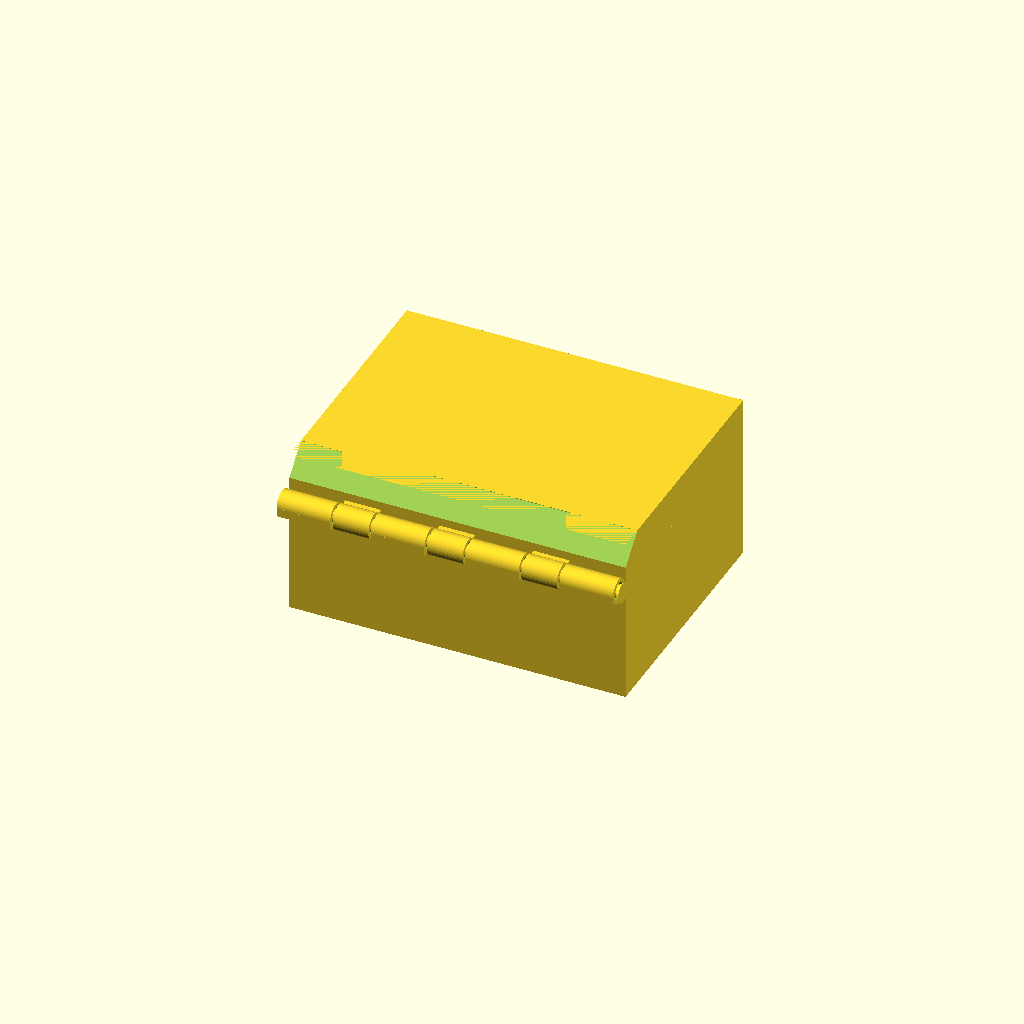
Cell 1: the model at its default parameters.
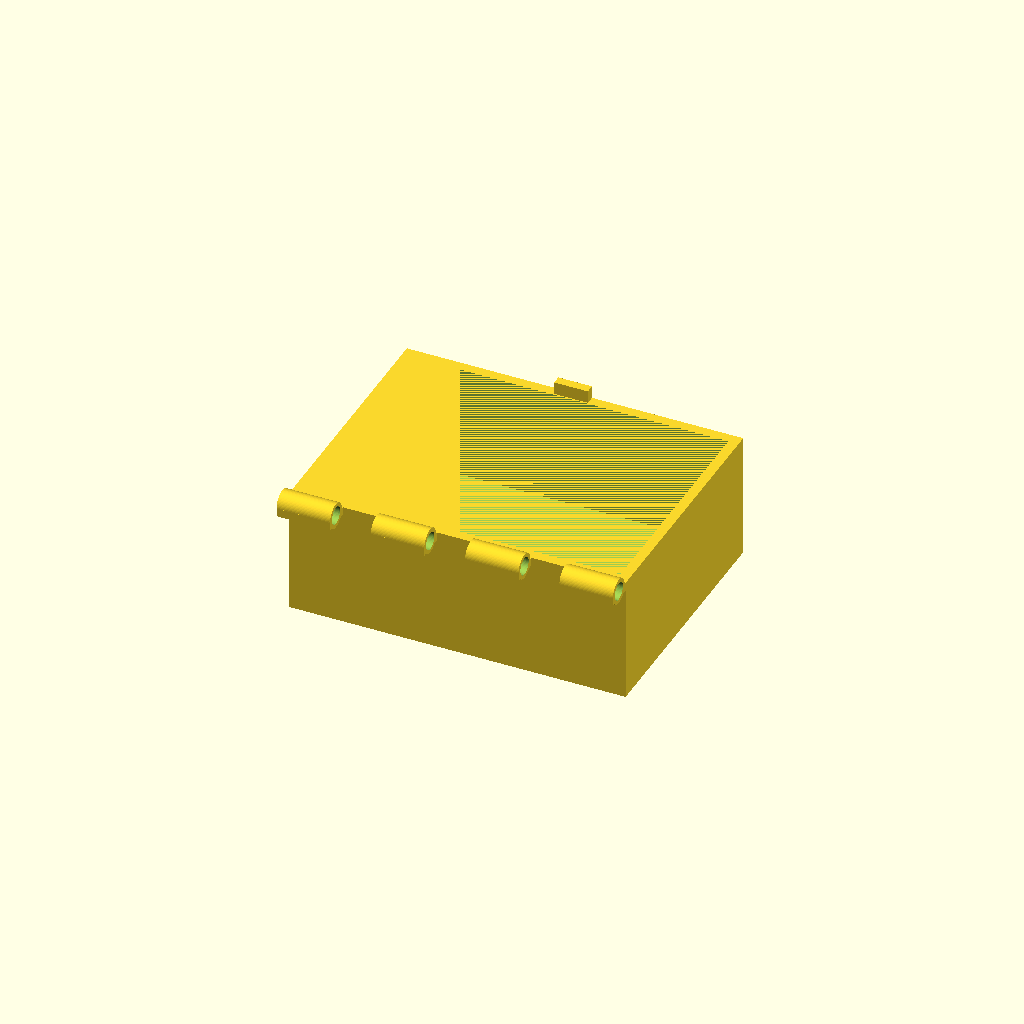
Cell 2: part = "box" (everything else at default).
All cells are drawn from one camera (rotation 55°, 0°, 25°, orthographic, colour scheme Cornfield), so only the parameter changes between them.
Source of the model, results/bridge/explore/hinge_box/20261102T122416Z/verify/e8eedc39aef97a79/src/model.scad:
/* Box with a print-in-place hinge - FDM PLA, 0.4 mm nozzle, Bambu A1.
   Closed body 80x60x40 (hinge knuckles protrude ~6.5 behind, pin head 1 to
   the side), lid 10 of that height. Hinge along the back edge: 7 knuckles
   alternating box/lid around a pin printed in place (0.6 radial/axial gaps,
   0.5 end gaps, blind cap + flared head keep the pin captive). The lid's
   top-rear edge is a 45 deg bevel so the open lid prints support-free; a
   tongue-and-slot catch at the front keeps the lid shut.
   The product prints in one job in the print pose (lid open 90 deg, the
   lid_swing motion); the assembly shows the closed box.
*/

part = "assembly"; // [box, lid, pin, assembly]

cadverify_only = "";
module instance(name, part, unit = 1) {
    echo(cadverify_instance = [name, part, unit]);
    if (cadverify_only == "" || cadverify_only == name) children();
}

// ---- parameters ----
wall_t = 2.4;
R_out = 3.0;
R_bore = 2.1;
R_pin = 1.5;
ax_y = -33.5;
ax_z = 30; // assembly hinge axis
// knuckle X intervals (0.6 axial gaps), symmetric about x=0
B1x0=-40;    B1x1=-27.275;
L1x0=-26.675; L1x1=-18.175;
B2x0=-17.575; B2x1=-4.85;
L2x0=-4.25;   L2x1=4.25;
B3x0=4.85;    B3x1=17.575;
L3x0=18.175;  L3x1=26.675;
B4x0=27.275;  B4x1=40;

// ---- printable parts (print orientation, min z = 0) ----
module box() {
    difference() {
        union() {
            // outer body
            translate([-40,-30,0]) cube([80,60,30]);
            // box knuckle barrels (r3 about axis)
            translate([B1x0, ax_y, ax_z]) rotate([0,90,0]) cylinder(r=R_out, h=B1x1-B1x0, $fn=64);
            translate([B2x0, ax_y, ax_z]) rotate([0,90,0]) cylinder(r=R_out, h=B2x1-B2x0, $fn=64);
            translate([B3x0, ax_y, ax_z]) rotate([0,90,0]) cylinder(r=R_out, h=B3x1-B3x0, $fn=64);
            translate([B4x0, ax_y, ax_z]) rotate([0,90,0]) cylinder(r=R_out, h=B4x1-B4x0, $fn=64);
            // box webs (barrel rear to body, embedded 0.5)
            translate([B1x0,-36.5,28]) cube([B1x1-B1x0,7,2]);
            translate([B2x0,-36.5,28]) cube([B2x1-B2x0,7,2]);
            translate([B3x0,-36.5,28]) cube([B3x1-B3x0,7,2]);
            translate([B4x0,-36.5,28]) cube([B4x1-B4x0,7,2]);
            // catch tongue (0.3 back/side clearances to slot, front flush)
            translate([-4,27.9,29.5]) cube([8,2.1,3.5]);
        }
        // interior cavity
        translate([-37.6,-27.6,2.4]) cube([75.2,55.2,27.6]);
        // bores: B1 blind (0.5 cap outside -> captive pin), B2/B3/B4 through
        translate([-39.5, ax_y, ax_z]) rotate([0,90,0]) cylinder(r=R_bore, h=12.725, $fn=48);
        translate([-18.075, ax_y, ax_z]) rotate([0,90,0]) cylinder(r=R_bore, h=13.725, $fn=48);
        translate([4.35, ax_y, ax_z]) rotate([0,90,0]) cylinder(r=R_bore, h=13.725, $fn=48);
        translate([26.775, ax_y, ax_z]) rotate([0,90,0]) cylinder(r=R_bore, h=13.725, $fn=48);
    }
}

// lid in print orientation: opening up, top plate 0..6 on bed, walls 6..10,
// hinge axis y=-33.5 z=10
module lid() {
    difference() {
        union() {
            translate([-40,-30,0]) cube([80,60,10]);
            translate([L1x0, -33.5, 10]) rotate([0,90,0]) cylinder(r=R_out, h=L1x1-L1x0, $fn=64);
            translate([L2x0, -33.5, 10]) rotate([0,90,0]) cylinder(r=R_out, h=L2x1-L2x0, $fn=64);
            translate([L3x0, -33.5, 10]) rotate([0,90,0]) cylinder(r=R_out, h=L3x1-L3x0, $fn=64);
            translate([L1x0,-35,8]) cube([L1x1-L1x0,5.5,2]);
            translate([L2x0,-35,8]) cube([L2x1-L2x0,5.5,2]);
            translate([L3x0,-35,8]) cube([L3x1-L3x0,5.5,2]);
        }
        // pocket 6..10, open top
        translate([-37.6,-27.6,6]) cube([75.2,55.2,4]);
        // catch slot, open at rim top
        translate([-4.3,27.6,6.5]) cube([8.6,2.4,4]);
        // bores, through
        translate([-27.175, -33.5, 10]) rotate([0,90,0]) cylinder(r=R_bore, h=9.5, $fn=48);
        translate([-4.75, -33.5, 10]) rotate([0,90,0]) cylinder(r=R_bore, h=9.5, $fn=48);
        translate([17.675, -33.5, 10]) rotate([0,90,0]) cylinder(r=R_bore, h=9.5, $fn=48);
        // rear-bottom 6x6 bevel (45 deg slope): closed top-rear edge
        hull() {
            translate([-41,-30.1,0]) cube([82,0.1,6]);
            translate([-41,-30,0]) cube([82,6,0.1]);
        }
    }
}

// pin prints in place lying in the hinge (vertical when exported alone)
module pin() {
    cylinder(r=R_pin, h=79, $fn=48);
    translate([0,0,79]) cylinder(r1=R_pin, r2=2.5, h=1, $fn=48);
}

// ---- output ----
if (part == "box") {
    echo(cadverify_spec = [
        ["bounds", [[-40, -36.5, 0], [40, 30, 33]]],
        ["bodies", 1],
        ["through_holes", 3],
        ["support_faces", [["bottom", "-z", 4000]]],
        ["overhangs_allowed", [["hinge barrels bores and webs print without supports - small diameters short bridges", [[-40, -37, 26], [40, -29, 33]]]]],
        ["copies", 1],
        ["details", [
            ["box_wall", "thickness", [41, 0, 15], [-1, 0, 0], 2.4],
            ["box_bottom", "thickness", [0, 0, -1], [0, 0, 1], 2.4],
            ["tongue", "material", [[-4, 27.9, 29.5], [4, 30, 33]], 0.9],
            ["box_cavity", "void", [[-37.6, -27.6, 2.4], [37.6, 27.6, 30]], 0.95],
            ["box_bore", "hole", [-18.7, -33.5, 30], [1, 0, 0], [[0, 4.2], [10, 4.2]]]
        ]]
    ]);
    box();
} else if (part == "lid") {
    echo(cadverify_spec = [
        ["bounds", [[-40, -36.5, 0], [40, 30, 13]]],
        ["bodies", 1],
        ["through_holes", 3],
        ["support_faces", [["top", "-z", 4000]]],
        ["overhangs_allowed", [["hinge barrels bores and webs print without supports - small diameters short bridges", [[-40, -37, 6], [40, -29, 13]]]]],
        ["copies", 1],
        ["details", [
            ["lid_top", "thickness", [0, 0, -1], [0, 0, 1], 6],
            ["lid_wall", "thickness", [10, 31, 8], [0, -1, 0], 2.4],
            ["slot", "void", [[-4.3, 27.6, 6.5], [4.3, 30, 10]], 0.9],
            ["lid_pocket", "void", [[-37.6, -27.6, 6], [37.6, 27.6, 10]], 0.95],
            ["lid_bore", "hole", [-5.3, -33.5, 10], [1, 0, 0], [[0, 4.2], [8, 4.2]]]
        ]]
    ]);
    lid();
} else if (part == "pin") {
    echo(cadverify_spec = [
        ["bounds", [[-2.5, -2.5, 0], [2.5, 2.5, 80]]],
        ["bodies", 1],
        ["through_holes", 0],
        ["support_faces", [["base", "-z", 5]]],
        ["overhangs_allowed", []],
        ["copies", 1],
        ["details", [
            ["pin_body", "material", [[-1, -1, 1], [1, 1, 78]], 0.95],
            ["pin_thickness", "thickness", [2, 0, 40], [-1, 0, 0], 3.0]
        ]]
    ]);
    pin();
} else if (part == "assembly") {
    echo(cadverify_spec = [
        ["bounds", [[-40, -36.5, 0], [41, 30, 40]]],
        ["support_faces", [["bottom", "-z", 4000]]],
        ["allowed_interferences", []],
        ["motions", [
            ["lid_swing", ["lid_inst"], "rotate", [0, -33.5, 30], [1, 0, 0], [0, 110]]
        ]],
        ["assembly_order", [
            [["box_inst"], [0, 0, 0]],
            [["lid_inst"], [0, 0, -1]],
            [["pin_inst"], [-1, 0, 0]]
        ]],
        ["print_in_place", 0.4],
        ["print_pose", [["lid_swing", 90]]],
        ["overhangs_allowed", [
            ["knuckle barrels webs and pin print with half-mm gaps, short bridges", [[-40, -37, 26], [41.5, -30, 34]]],
            ["lid rim strip first layers bridge 8.5 between box barrels", [[-40, -38, 33], [40, -33, 34]]],
            ["lid front wall top bar, short end bridges", [[-40, -38, 90.5], [40, -33, 94]]]
        ]]
    ]);
    instance("box_inst", "box", 1) box();
    instance("lid_inst", "lid", 1) translate([0,0,40]) rotate([0,180,0]) lid();
    instance("pin_inst", "pin", 1) translate([-39,-33.5,30]) rotate([0,90,0]) pin();
}
Customizer parameters (derived from the source; name, type, default, range or options):
part: string, default "assembly", options "box", "lid", "pin", "assembly"
cadverify_only: string, default ""
